The GitHub repository vmohana/testgit contains a labelled image folder "testgit" with 6 categories: centred, hexagonal, noise, oblique, rectangular, square. Examples follow, each with its label.

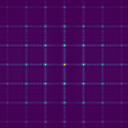
Label: square

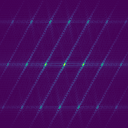
Label: oblique

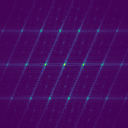
Label: centred

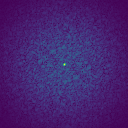
Label: noise

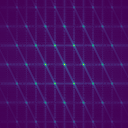
Label: hexagonal

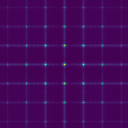
Label: rectangular
